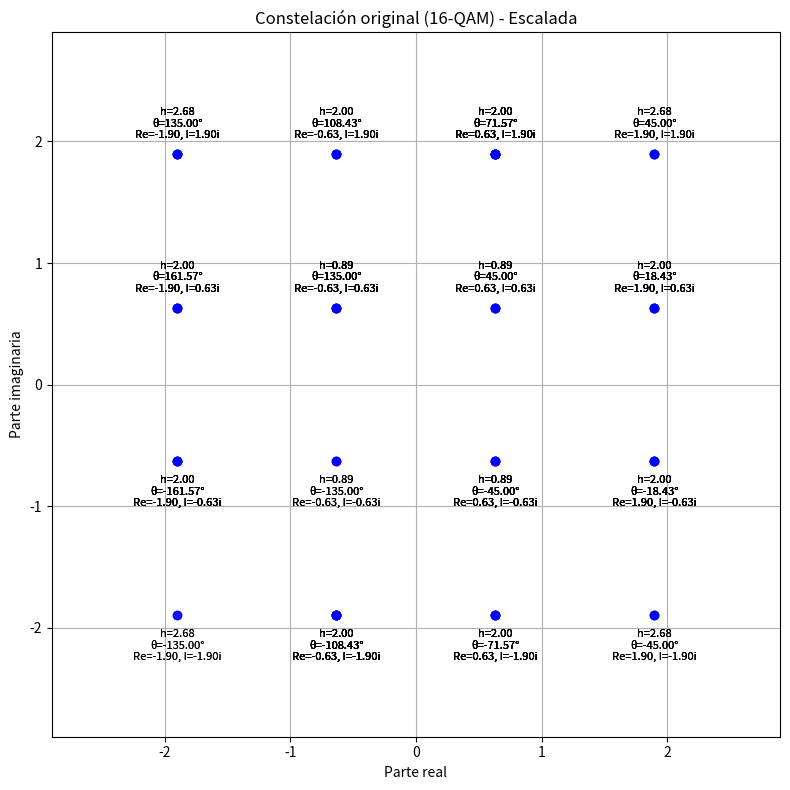
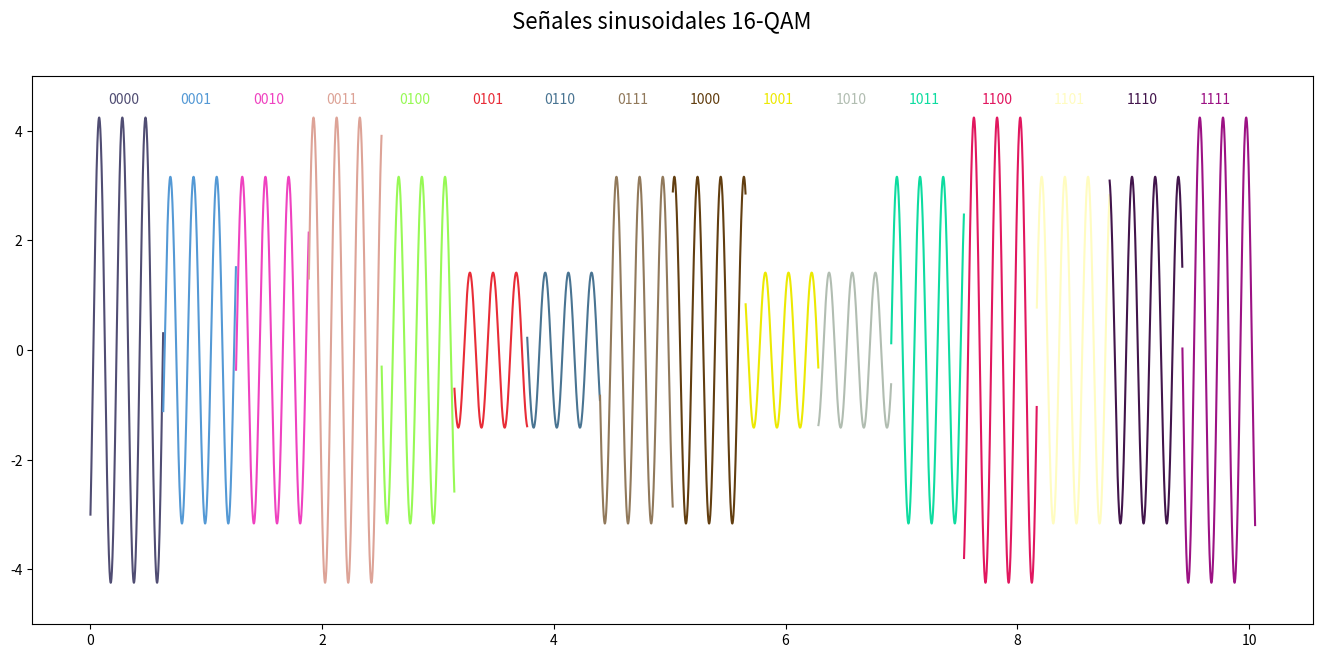

Python code for these plots, in order:
import numpy as np
import matplotlib.pyplot as plt
import random

# Función para generar la constelación 16-QAM
def generate_qam_constellation(mod_order):
    M = int(np.sqrt(mod_order))
    re = np.arange(-M+1, M, 2)
    im = np.arange(-M+1, M, 2)
    const = np.array([complex(r, i) for r in re for i in im])
    return const / np.sqrt((np.abs(const)**2).mean())


def constelacion():
    # Definir parámetros de la simulación
    N = 16  # Número de subportadoras reducido para claridad en gráficos
    mod_order = 16  # Orden de modulación (16-QAM)
    N_symbols = 5  # Número de símbolos por subportadora reducido para claridad
    # Generar la constelación QAM
    qam_constellation = generate_qam_constellation(mod_order)

    # Aplicar un factor de escala para aumentar la separación de los puntos
    scale_factor = 2  # Aumenta este valor para mayor separación
    qam_constellation_scaled = qam_constellation * scale_factor

    # Generar datos aleatorios
    np.random.seed(42)  # Fijar semilla para reproducibilidad
    data = np.random.choice(qam_constellation_scaled, size=(N, N_symbols))

    # Graficar constelación original con ángulos y magnitudes 
    fig, ax = plt.subplots(figsize=(8, 8),)# Aumentamos el tamaño del gráfico

    # Calcular valores geométricos y graficar
    ax.scatter(data.real.flatten(), data.imag.flatten(), color='blue', alpha=0.7)

    # Ajuste para evitar que las etiquetas se desborden
    for point in data.flatten():
        angle_deg = np.degrees(np.angle(point)) # Convertir ángulo a grados
        hypotenuse = np.abs(point)              # Hipotenusa
        real = point.real                       # Cateto real
        imag = point.imag                       # Cateto imaginario
        label = (f'h={hypotenuse:.2f}\n'
                f'θ={angle_deg:.2f}°\n'
                f'Re={real:.2f}, I={imag:.2f}i')
        
        # Desplazamos las etiquetas con un offset controlado
        if point.imag < 0:
            y_offset = -0.25
        else:
            y_offset = 0.25
        
        ax.text(point.real, point.imag + y_offset, label, fontsize=8, ha='center', va='center', color='black')

    # Configurar el gráfico
    ax.set_title("Constelación original (16-QAM) - Escalada")
    ax.set_xlabel("Parte real")
    ax.set_ylabel("Parte imaginaria")
    ax.grid(True)

    # Ajustar límites para evitar desbordes
    ax.set_xlim([np.min(data.real) - 1, np.max(data.real) + 1])
    ax.set_ylim([np.min(data.imag) - 1, np.max(data.imag) + 1])
    plt.tight_layout()
    

def señales():
    # Definición de los parámetros de la señal
    symbols_binary = [
        "0000", "0001", "0010", "0011",
        "0100", "0101", "0110", "0111",
        "1000", "1001", "1010", "1011",
        "1100", "1101", "1110", "1111"
    ]

    # Generar la constelación 16-QAM (amplitud y fase únicas para cada símbolo)
    real_parts = np.array([-3, -1, 1, 3])
    imag_parts = np.array([-3, -1, 1, 3])
    constellation = np.array([x + 1j * y for x in real_parts for y in imag_parts])

    # Parámetros de la gráfica
    duracion = np.pi/5
    fs = 1000  # Frecuencia de muestreo (Hz)
    f = 5      # Frecuencia de la portadora (Hz)
    t = np.linspace(0, duracion, int(fs * duracion), endpoint=False)  
    dis_titulo = 0.15
    plt.figure(figsize=(20/1.5, 10/1.5))
    plt.subplot(1, 1, 1)

    for i, (symbol, constellation_point) in enumerate(zip(symbols_binary, constellation)):

        # Amplitud y fase del símbolo
        amplitude = np.abs(constellation_point)
        phase = np.angle(constellation_point)

        # Generar la señal sinusoidal para este símbolo
        signal = amplitude * np.cos(2 * np.pi * f * t + phase)

        # Graficar la señal
        random_color = (random.random(), random.random(), random.random())
        plt.plot(t, signal, color=random_color)
        plt.text(dis_titulo,4.5,f"{symbol}", fontsize=10, color=random_color)
        plt.ylim(-5, 5)
        dis_titulo += duracion
        t+=duracion


    # Ajustar diseño
    plt.suptitle("Señales sinusoidales 16-QAM", fontsize=16)
    plt.tight_layout(rect=[0, 0, 1, 0.96])

def main():
    constelacion()
    señales()
    plt.show()
    
if __name__ == "__main__":
    main()